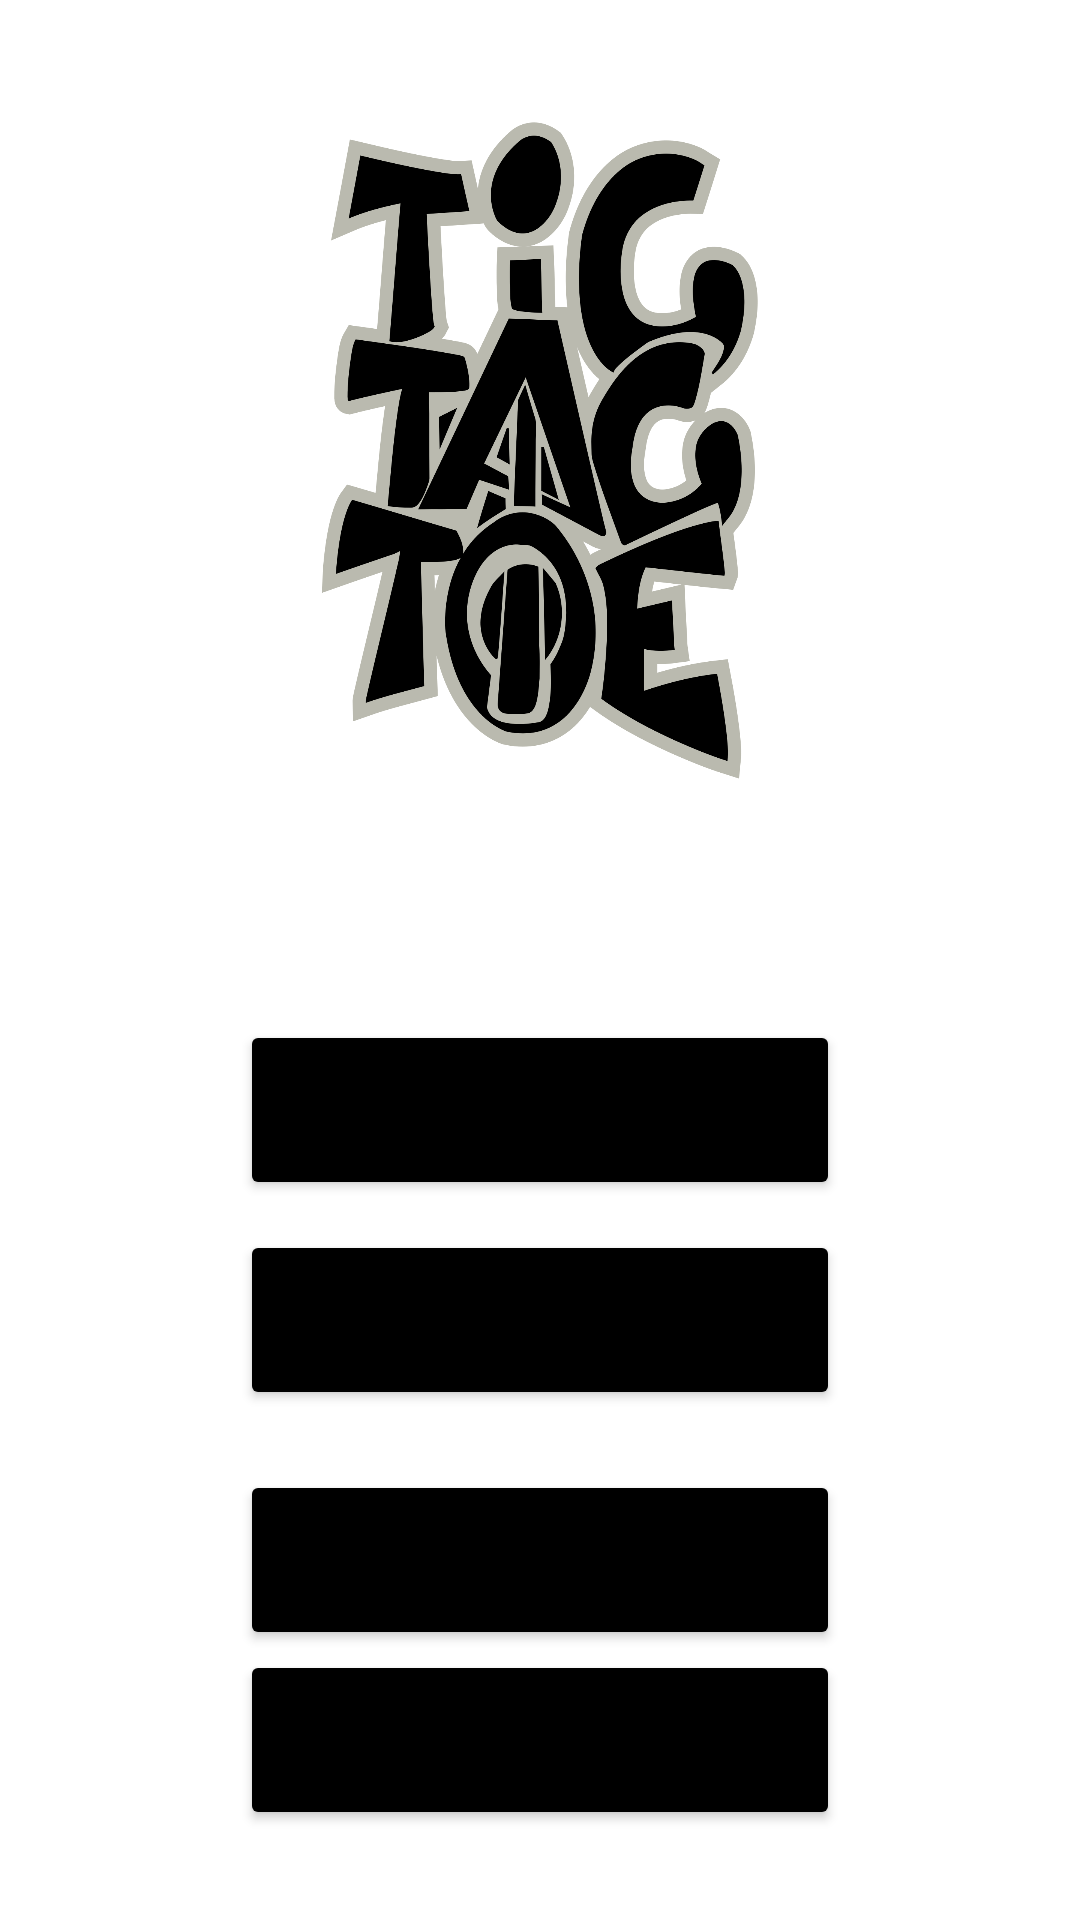

Here is an Android app screen rendered from its layout file. Give the layout XML and the strings, colors and styles it references.
<!-- AndroidManifest.xml: application theme Theme.021_Tic_Tac_Toe -->
<!-- res/layout/activity_main.xml -->
<?xml version="1.0" encoding="utf-8"?>
<LinearLayout xmlns:android="http://schemas.android.com/apk/res/android"
    xmlns:app="http://schemas.android.com/apk/res-auto"
    xmlns:tools="http://schemas.android.com/tools"
    android:layout_width="match_parent"
    android:layout_height="match_parent"
    android:gravity="center_horizontal"
    android:orientation="vertical"
    tools:context=".MainActivity">

    <ImageView
        android:transitionName="main_logo"
        android:layout_width="150dp"
        android:layout_height="300dp"
        android:src="@drawable/tic_tac_toe_logo"/>

    <Button
        android:id="@+id/btn_single_player"
        android:layout_marginTop="40dp"
        android:layout_width="200dp"
        android:layout_height="60dp"
        android:text="SINGLE PLAYER (COMPUTER)"
        android:backgroundTint="@color/black"/>


    <LinearLayout
        android:id="@+id/two_player_layout"
        android:layout_width="match_parent"
        android:layout_height="wrap_content"
        android:gravity="center_horizontal"
        android:orientation="vertical"
        android:visibility="gone"
        >

        <com.google.android.material.textfield.TextInputLayout
            style="@style/Widget.MaterialComponents.TextInputLayout.OutlinedBox.Dense"
            android:layout_width="200dp"
            android:layout_height="wrap_content"
            android:layout_marginLeft="5dp"
            android:layout_marginTop="5dp"
            android:layout_marginRight="5dp"
            android:hint="Player 1 Name"
            app:boxStrokeColor="#4E4A4A"
            app:boxStrokeWidth="1dp"
            app:hintTextColor="#4E4A4A">

            <com.google.android.material.textfield.TextInputEditText
                android:id="@+id/edt_player1_name"
                android:layout_width="match_parent"
                android:layout_height="wrap_content"
                android:ems="10"
                android:inputType="textPersonName"
                android:textColor="@color/black"
                android:textSize="13sp"
                android:textStyle="normal" />
        </com.google.android.material.textfield.TextInputLayout>

        <com.google.android.material.textfield.TextInputLayout
            style="@style/Widget.MaterialComponents.TextInputLayout.OutlinedBox.Dense"
            android:layout_width="200dp"
            android:layout_height="wrap_content"
            android:layout_marginLeft="5dp"
            android:layout_marginTop="5dp"
            android:layout_marginRight="5dp"
            android:hint="Player 2 Name"
            app:boxStrokeColor="#4E4A4A"
            app:boxStrokeWidth="1dp"
            app:hintTextColor="#4E4A4A">

            <com.google.android.material.textfield.TextInputEditText
                android:id="@+id/edt_player2_name"
                android:layout_width="match_parent"
                android:layout_height="wrap_content"
                android:ems="10"
                android:inputType="textPersonName"
                android:textColor="@color/black"
                android:textSize="13sp"
                android:textStyle="normal" />
        </com.google.android.material.textfield.TextInputLayout>
    </LinearLayout>

    <Button
        android:id="@+id/btn_two_player"
        android:layout_marginTop="10dp"
        android:layout_marginBottom="20dp"
        android:layout_width="200dp"
        android:layout_height="60dp"
        android:text="TWO PLAYER (OFFLINE)"
        android:backgroundTint="@color/black"/>

    <LinearLayout
        android:id="@+id/join_room_layout"
        android:layout_width="match_parent"
        android:layout_height="wrap_content"
        android:gravity="center_horizontal"
        android:orientation="vertical"
        android:visibility="gone">

        <com.google.android.material.textfield.TextInputLayout
            style="@style/Widget.MaterialComponents.TextInputLayout.OutlinedBox.Dense"
            android:layout_width="200dp"
            android:layout_height="wrap_content"
            android:layout_marginLeft="5dp"
            android:layout_marginTop="5dp"
            android:layout_marginRight="5dp"
            android:hint="Name"
            app:boxStrokeColor="#4E4A4A"
            app:boxStrokeWidth="1dp"
            app:hintTextColor="#4E4A4A">

            <com.google.android.material.textfield.TextInputEditText
                android:id="@+id/edt_join_name"
                android:layout_width="match_parent"
                android:layout_height="wrap_content"
                android:ems="10"
                android:inputType="textPersonName"
                android:textColor="@color/black"
                android:textSize="13sp"
                android:textStyle="normal" />
        </com.google.android.material.textfield.TextInputLayout>

        <com.google.android.material.textfield.TextInputLayout
            style="@style/Widget.MaterialComponents.TextInputLayout.OutlinedBox.Dense"
            android:layout_width="200dp"
            android:layout_height="wrap_content"
            android:layout_marginLeft="5dp"
            android:layout_marginTop="5dp"
            android:layout_marginRight="5dp"
            android:hint="Room ID"
            app:boxStrokeColor="#4E4A4A"
            app:boxStrokeWidth="1dp"
            app:hintTextColor="#4E4A4A">

            <com.google.android.material.textfield.TextInputEditText
                android:id="@+id/edt_join_room_id"
                android:layout_width="match_parent"
                android:layout_height="wrap_content"
                android:ems="10"
                android:inputType="number"
                android:textColor="@color/black"
                android:textSize="13sp"
                android:textStyle="normal" />
        </com.google.android.material.textfield.TextInputLayout>
    </LinearLayout>

        <Button
            android:id="@+id/btn_join_room"
            android:layout_width="200dp"
            android:layout_height="60dp"
            android:text="JOIN ROOM"
            android:backgroundTint="@color/black"/>

    <LinearLayout
        android:id="@+id/create_room_layout"
        android:layout_width="match_parent"
        android:layout_height="wrap_content"
        android:gravity="center_horizontal"
        android:orientation="vertical"
        android:visibility="gone">

        <com.google.android.material.textfield.TextInputLayout
            style="@style/Widget.MaterialComponents.TextInputLayout.OutlinedBox.Dense"
            android:layout_width="200dp"
            android:layout_height="wrap_content"
            android:layout_marginLeft="5dp"
            android:layout_marginTop="5dp"
            android:layout_marginRight="5dp"
            android:hint="Name"
            app:boxStrokeColor="#4E4A4A"
            app:boxStrokeWidth="1dp"
            app:hintTextColor="#4E4A4A">

            <com.google.android.material.textfield.TextInputEditText
                android:id="@+id/edt_create_name"
                android:layout_width="match_parent"
                android:layout_height="wrap_content"
                android:ems="10"
                android:inputType="textPersonName"
                android:textColor="@color/black"
                android:textSize="13sp"
                android:textStyle="normal" />
        </com.google.android.material.textfield.TextInputLayout>

    </LinearLayout>

    <Button
        android:id="@+id/btn_create_room"
        android:layout_width="200dp"
        android:layout_height="60dp"
        android:text="CREATE ROOM"
        android:backgroundTint="@color/black"/>



</LinearLayout>
<!-- resources referenced by this layout -->
<resources>
  <!-- drawable tic_tac_toe_logo: png bitmap (drawable, 216398 bytes) -->
  <style name="Theme.021_Tic_Tac_Toe" parent="Theme.MaterialComponents.DayNight.DarkActionBar">
          
          <item name="colorPrimary">@color/purple_500</item>
          <item name="colorPrimaryVariant">@color/purple_700</item>
          <item name="colorOnPrimary">@color/white</item>
          
          <item name="colorSecondary">@color/teal_200</item>
          <item name="colorSecondaryVariant">@color/teal_700</item>
          <item name="colorOnSecondary">@color/black</item>
          
          <item name="android:statusBarColor">?attr/colorPrimaryVariant</item>
          
      </style>
  <!-- not gathered from this repository: default colours our renderer supplied (Android Studio template values) -->
  <color name="purple_500">#FF6200EE</color>
  <color name="purple_700">#FF3700B3</color>
  <color name="teal_200">#FF03DAC5</color>
  <color name="teal_700">#FF018786</color>
  <color name="black">#FF000000</color>
  <color name="white">#FFFFFFFF</color>
</resources>
